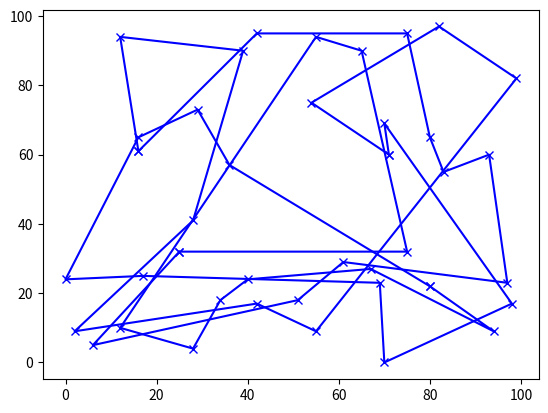

The matplotlib source for this figure:
import random, numpy, math, copy, matplotlib.pyplot as plt
pointCount = 10
restaurantCount = 4
restaurants = [random.sample(range(100), 2) for x in range(restaurantCount)];
for l in range(len(restaurants)):
    points = [random.sample(range(100), 2) for x in range(pointCount - 1)];
    points.insert(0, restaurants[l])
    travel = random.sample(range(pointCount),pointCount);
    for tlp in numpy.logspace(0,5,num=100000)[::-1]:
        [i,j] = sorted(random.sample(range(pointCount),2));
        newTravel = travel[:i] + travel[j:j+1] + travel[i+1:j] + travel[i:i+1] + travel[j+1:];
        newTravel.insert(0, newTravel.pop(newTravel.index(0)))

        point1 = sum([
            math.sqrt(
                sum([(
                        ((points[travel[(k+1) % pointCount]][d]) - (points[travel[k % pointCount]][d]))**2
                ) for d in [0, 1]])
            ) for k in [j, j-1, i, i-1]
        ])
        point2 = sum([math.sqrt(sum([(points[newTravel[(k+1) % pointCount]][d] - points[newTravel[k % pointCount]][d])**2 for d in [0, 1]])) for k in [j, j-1, i, i-1]])
        if math.exp((point1 - point2) / tlp) > random.random():
            travel = copy.copy(newTravel);
    helperX = [points[travel[i % pointCount]][0] for i in range(pointCount)]
    helperY = [points[travel[i % pointCount]][1] for i in range(pointCount)]

    print(l)
    if l < (len(restaurants) - 1):
        helperX.append(restaurants[l+1][0])
        helperY.append(restaurants[l+1][1])
    else:
        helperX.append(restaurants[0][0])
        helperY.append(restaurants[0][1])

    plt.plot(helperX, helperY, 'xb-');
    plt.show()